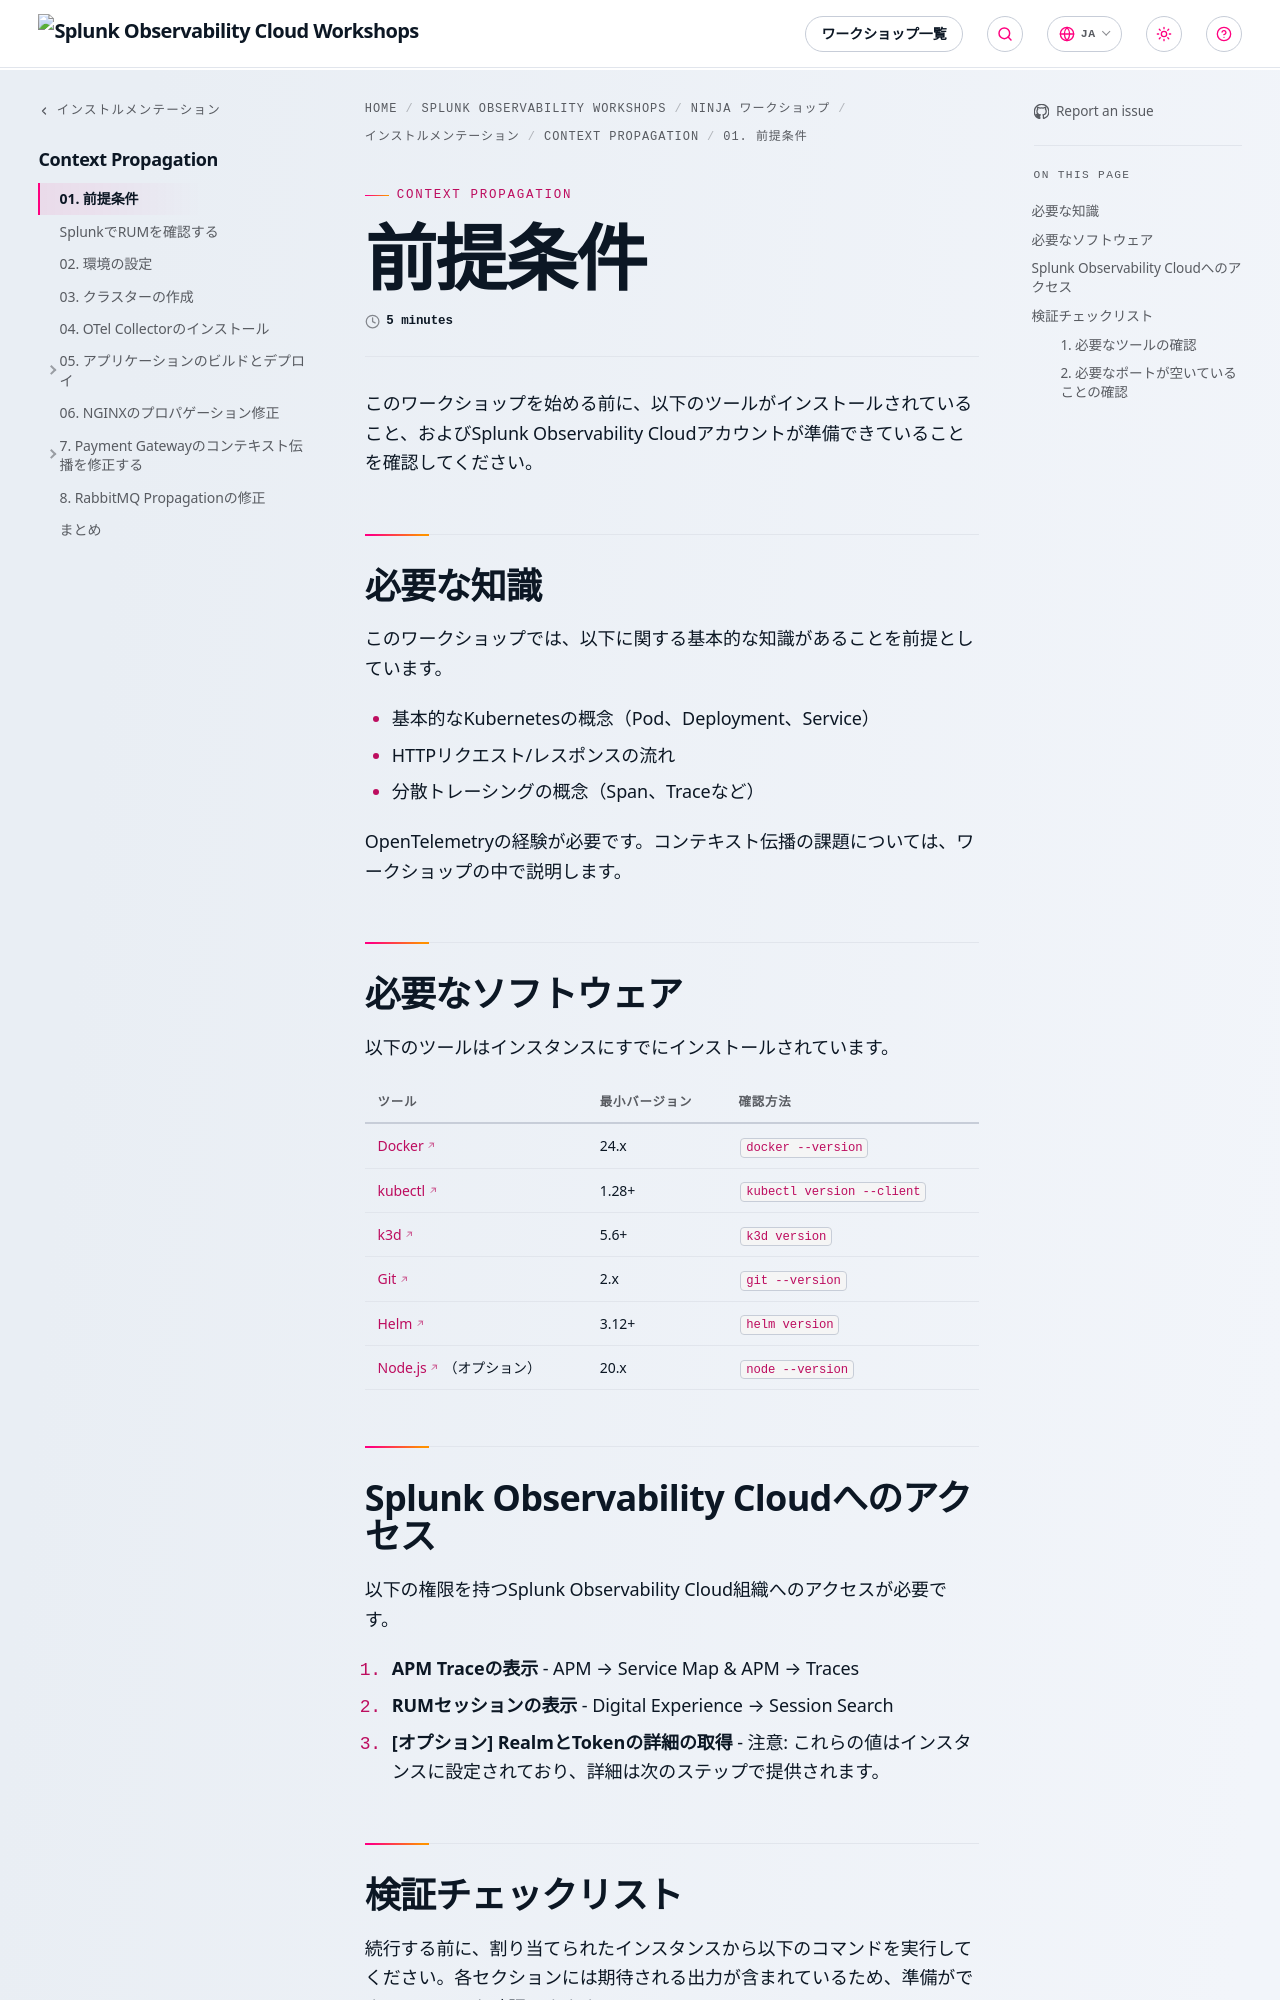

repository: splunk/observability-workshop · page: ja/ninja-workshops/instrumentation/5-context-propagation/01-prerequisites/index.html · generator: mkdocs

---
title: 前提条件
linkTitle: 01. 前提条件
weight: 1
time: 5 minutes

---

このワークショップを始める前に、以下のツールがインストールされていること、およびSplunk Observability Cloudアカウントが準備できていることを確認してください。

## 必要な知識

このワークショップでは、以下に関する基本的な知識があることを前提としています。

- 基本的なKubernetesの概念（Pod、Deployment、Service）
- HTTPリクエスト/レスポンスの流れ
- 分散トレーシングの概念（Span、Traceなど）

OpenTelemetryの経験が必要です。コンテキスト伝播の課題については、ワークショップの中で説明します。

## 必要なソフトウェア

以下のツールはインスタンスにすでにインストールされています。

| ツール | 最小バージョン | 確認方法 |
|------|-----------------|--------|
| [Docker](https://docs.docker.com/get-docker/) | 24.x | `docker --version` |
| [kubectl](https://kubernetes.io/docs/tasks/tools/) | 1.28+ | `kubectl version --client` |
| [k3d](https://k3d.io/) | 5.6+ | `k3d version` |
| [Git](https://git-scm.com/) | 2.x | `git --version` |
| [Helm](https://helm.sh/docs/intro/install/) | 3.12+ | `helm version` |
| [Node.js](https://nodejs.org/)（オプション） | 20.x | `node --version` |

## Splunk Observability Cloudへのアクセス

以下の権限を持つSplunk Observability Cloud組織へのアクセスが必要です。

1. **APM Traceの表示** - APM → Service Map & APM → Traces
2. **RUMセッションの表示** - Digital Experience → Session Search
3. **[オプション] RealmとTokenの詳細の取得** - 注意: これらの値はインスタンスに設定されており、詳細は次のステップで提供されます。
